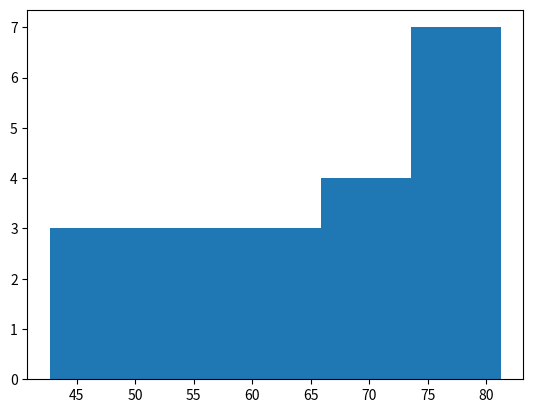
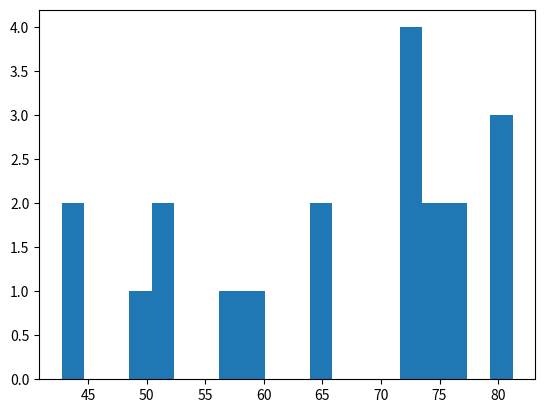

These figures' Python source, in order:
# Ejercicio: Construir un histograma con diferentes bins (Build a histogram 2)

# Descripción:
# En este ejercicio, exploraremos cómo cambiar el número de bins afecta la visualización de un histograma.
# Los bins (o contenedores) determinan la cantidad de intervalos en los que se divide el rango de datos.
# Si hay muy pocos bins, se simplifica demasiado la realidad, perdiendo detalles. Si hay demasiados, 
# se sobrecarga el gráfico y puede ser difícil identificar tendencias generales.

# Objetivo:
# Construir dos histogramas:
# 1. El primero con 5 bins.
# 2. El segundo con 20 bins.
# Comparar ambos gráficos para analizar cuál representa mejor la distribución de los datos.

# Código en Python:

# Importar la subbiblioteca pyplot de matplotlib.
import matplotlib.pyplot as plt

# Lista de esperanza de vida (life_exp) en diferentes países en 2007.
life_exp = [43.828, 76.423, 72.301, 42.731, 75.32, 81.235, 79.829, 75.635, 64.062, 79.441,
            56.728, 65.554, 74.852, 50.728, 72.39, 73.005, 52.295, 49.58, 59.723, 72.368]

# 1. Construir un histograma con 5 bins.
# Esto divide los datos en 5 intervalos grandes.
plt.hist(life_exp, bins=5)

# Mostrar el histograma.
# `plt.show()` renderiza el gráfico.
plt.show()

# Limpiar el gráfico para evitar que se sobrepongan elementos con el próximo histograma.
# `plt.clf()` limpia el espacio de trabajo de pyplot.
plt.clf()

# 2. Construir un histograma con 20 bins.
# Esto divide los datos en intervalos más pequeños, mostrando más detalles.
plt.hist(life_exp, bins=20)

# Mostrar el histograma.
plt.show()

# Limpiar nuevamente el gráfico para evitar interferencias en futuros gráficos.
plt.clf()

# Reflexión:
# - El histograma con 5 bins proporciona una visión general de la distribución, pero puede ocultar detalles importantes.
# - El histograma con 20 bins muestra más detalles sobre la distribución de los valores, pero puede resultar más
#   difícil de interpretar debido al exceso de información.
# - El número ideal de bins depende del contexto y del objetivo del análisis.
